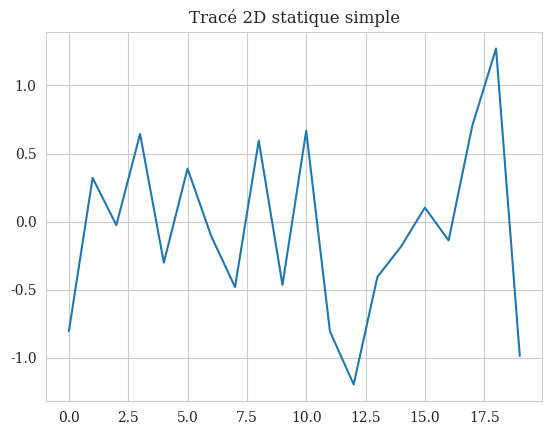
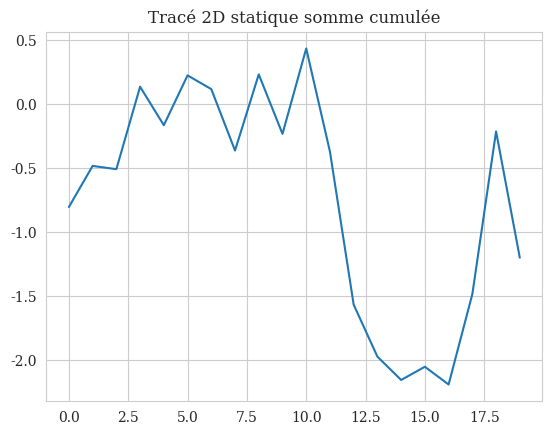
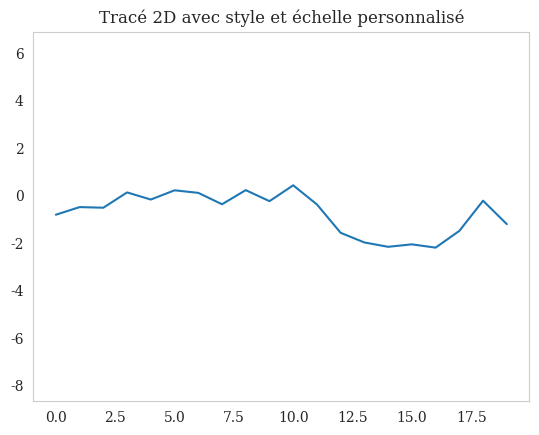
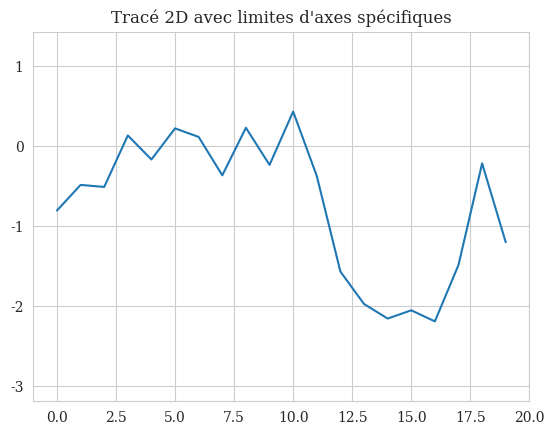
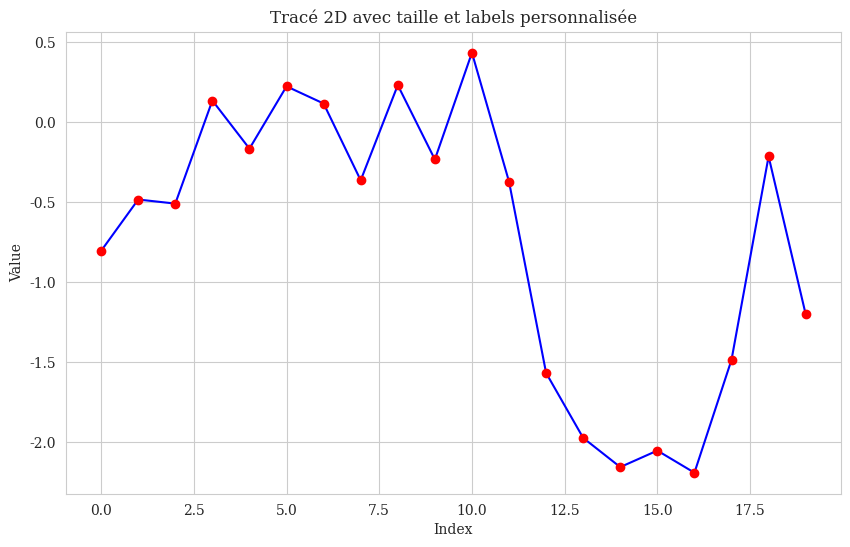
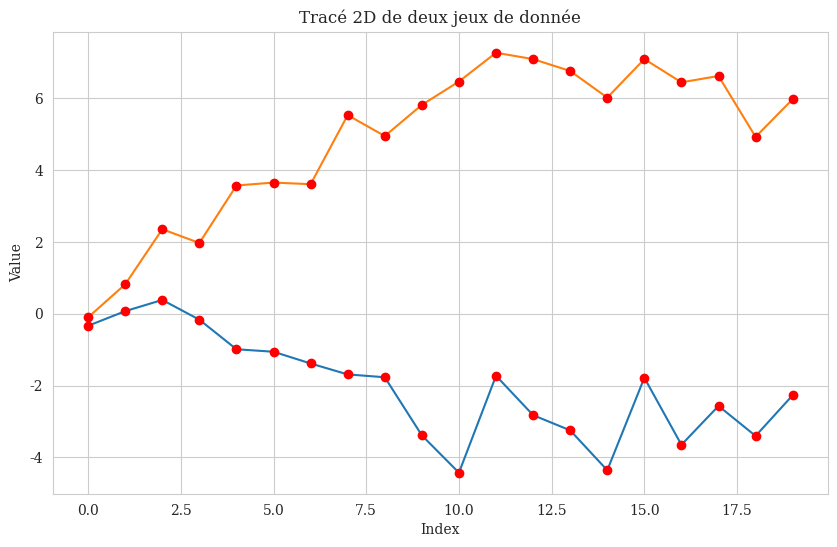
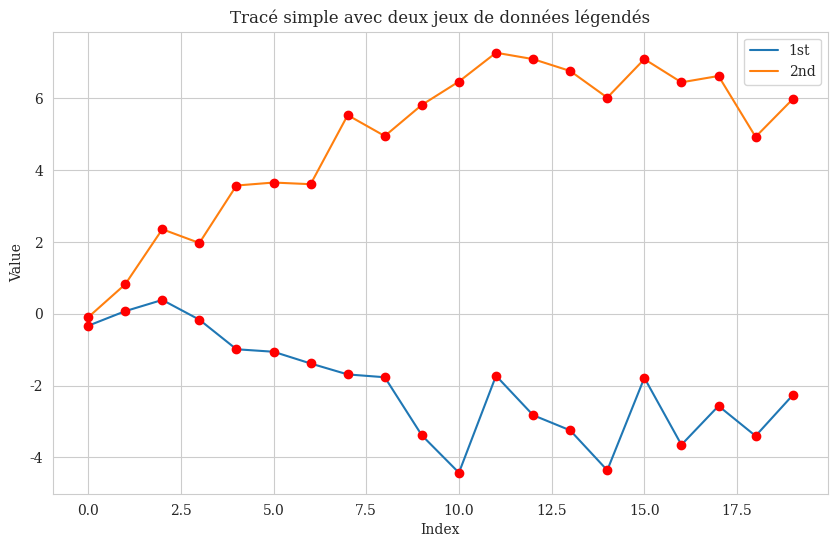
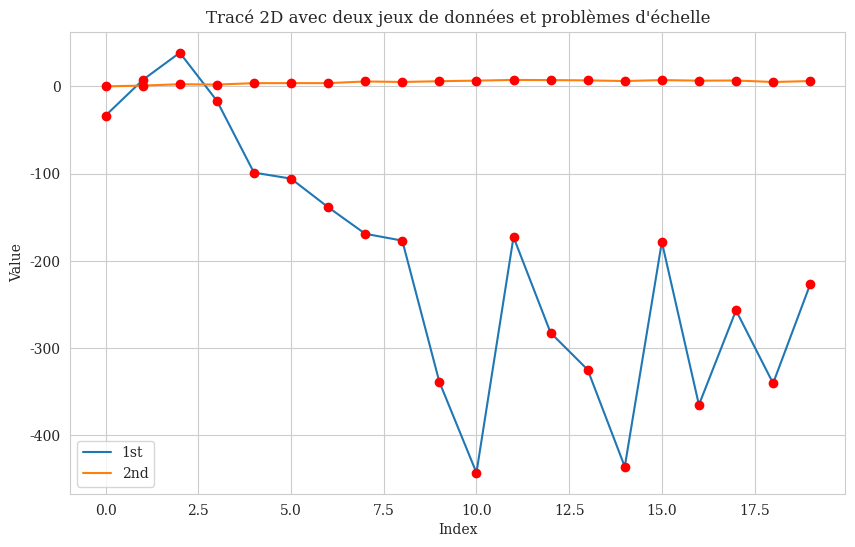
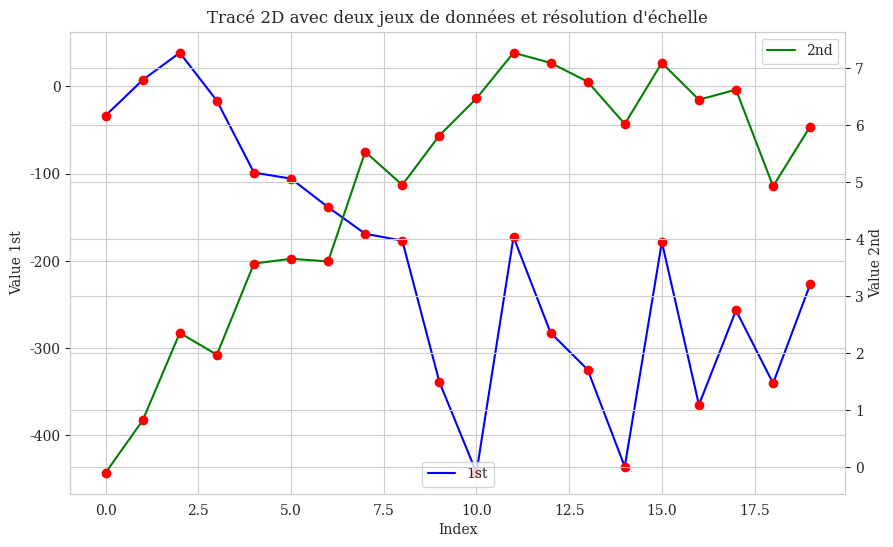
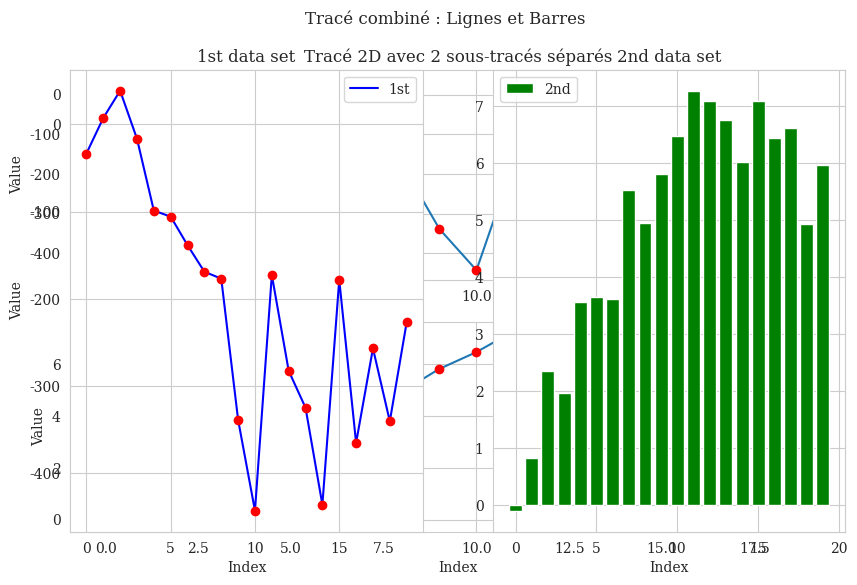
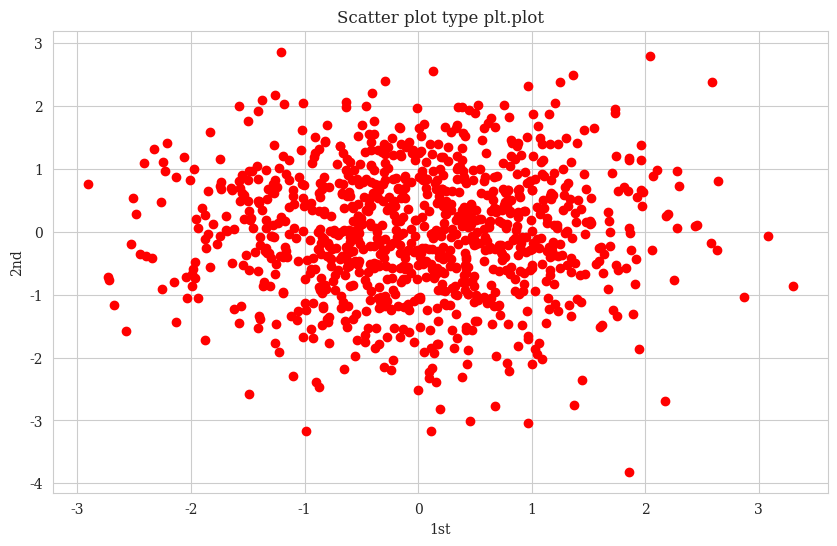
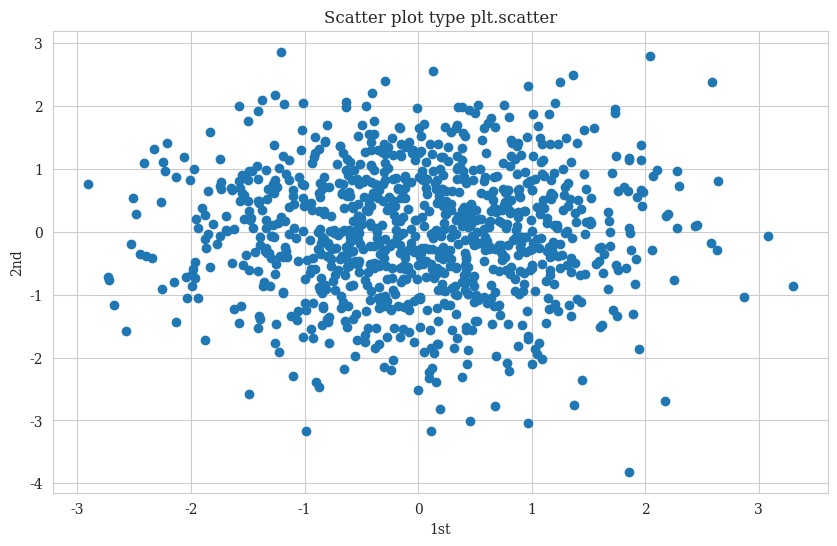
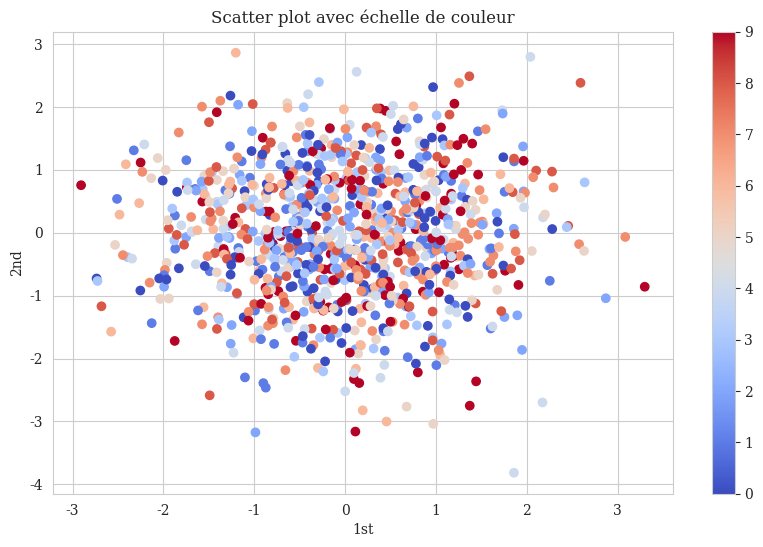
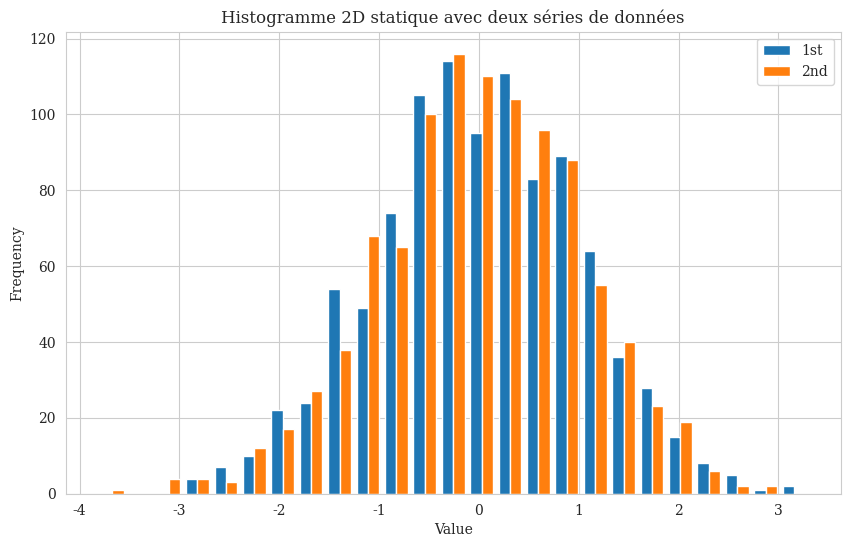
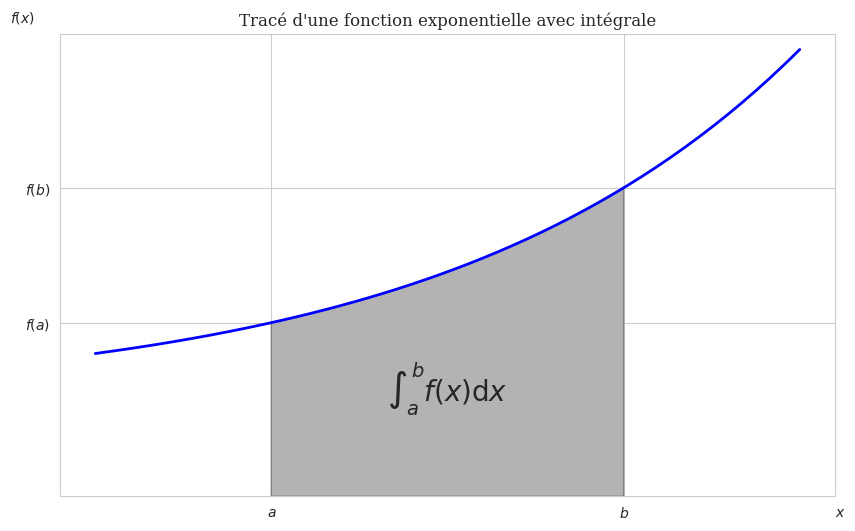

Generate these figures, in order, with matplotlib:
#
#
# Tests tracés 2D statiques avec Matplotlib
#
#
#

### Importation des bibliothèques nécessaires ###
import matplotlib as mpl                                                 # Matplotilib pour les tracés
import matplotlib.pyplot as plt                                          # Module pyplot pour les tracés
import seaborn as sns                                                    # Seaborn pour le style des tracés
import numpy as np                                                       # NumPy pour les calculs numériques



# Configuration du style des tracés
sns.set_style("whitegrid")                                               # Style avec grille blanche
mpl.rcParams['font.family'] = 'serif'                                    # Police avec empattements


### Création de données aléatoires et des axes ###
np.random.seed(1000)                                                     # Ajout d'une graine pour la reproductibilité
y = np.random.standard_normal(20)                                        # Ajout des valeurs y en données aléatoires
x = np.arange(len(y))                                                    # Ajout des valeurs x correspondant aux indices des données y


### Tracés 2D statiques simple ###
plt.figure()                                                             # Création d'une nouvelle figure
plt.plot(x, y)                                                           # Tracé 2D statiquesimple
plt.title('Tracé 2D statique simple')                                    # Titre du graphique 
plt.show()


### Tracé 2D statique somme cumulée ###
plt.figure()                                                             # Création d'une nouvelle figure
plt.plot(y.cumsum())                                                     # Tracé de la somme cumulée des données aléatoires 
plt.title('Tracé 2D statique somme cumulée')                             # Titre du graphique
plt.show()


### Tracé 2D avec style et échelle personnalisé ### 
plt.figure()                                                             # Création d'une nouvelle figure
plt.plot(y.cumsum())                                                     # Tracé avec style personnalisé de la grille et de l'échelle
plt.grid(False)                                                          # Désactive la grille
plt.axis('equal')                                                        # Mêmes échelles pour x et y
plt.title('Tracé 2D avec style et échelle personnalisé')                 # Titre du graphique
plt.show()


### Tracé 2D avec limites d'axes spécifiques ###
plt.figure()                                                             # Création d'une nouvelle figure
plt.plot(y.cumsum())                                                     # Tracé avec style personnalisé avec limites x et y
plt.xlim(-1, 20)                                                         # Limites de l'axe x
plt.ylim(np.min(y.cumsum()) -1, 
         np.max(y.cumsum()) +1)                                          # Limites de l'axe y
plt.title("Tracé 2D avec limites d'axes spécifiques")                    # Titre du graphique
plt.show()


### Tracé 2D avec taille et labels personnalisée ###
plt.figure(figsize=(10, 6))                                              # Taille de la figure
plt.plot(y.cumsum(), 'b', lw=1.5)                                        # Tracé avec taille personnalis
plt.plot(y.cumsum(), 'ro')                                               # Points rouges
plt.xlabel('Index')                                                      # Label axe x
plt.ylabel('Value')                                                      # Label axe y
plt.title('Tracé 2D avec taille et labels personnalisée')                # Titre du graphique
plt.show() 


### Tracé 2D de deux jeux de données ###
y = np.random.standard_normal((20, 2)).cumsum(axis=0)                    # Données aléatoires pour deux séries cumulées
plt.figure(figsize=(10, 6))                                              # Taille de la figure
plt.plot(y, lw=1.5)                                                      # Tracé avec taille personnalisée
plt.plot(y, 'ro')                                                        # Points rouges
plt.xlabel('Index')                                                      # Label axe x
plt.ylabel('Value')                                                      # Label axe y
plt.title('Tracé 2D de deux jeux de donnée')                             # Titre du graphique
plt.show()


### Tracé 2D avec deux jeux de données avec légende ###
plt.figure(figsize=(10, 6))                                              # Taille de la figure
plt.plot(y[:, 0], lw=1.5, label='1st')                                   # Tracé avec taille personnalisée
plt.plot(y[:, 1], lw=1.5, label='2nd')                                   # Tracé avec taille personnalisée
plt.plot(y, 'ro')                                                        # Points rouges
plt.legend(loc=0)                                                        # Légende automatique
plt.xlabel('Index')                                                      # Label axe x
plt.ylabel('Value')                                                      # Label axe y
plt.title('Tracé simple avec deux jeux de données légendés')             # Titre du graphique
plt.show()


### Tracé 2D avec plusieurs série avec légende et échelle différente ###
y[:, 0] = y[:, 0] * 100                                                  # Redimensionnement de la première série pour créer un problème d'échelle
plt.figure(figsize=(10, 6))                                              # Taille de la figure
plt.plot(y[:, 0], lw=1.5, label='1st')                                   # label de sous jeu de données
plt.plot(y[:, 1], lw=1.5, label='2nd')                                   # label de sous jeu de données
plt.plot(y, 'ro')                                                        # Points rouges
plt.legend(loc=0)                                                        # Légende automatique
plt.xlabel('Index')                                                      # Label axe x
plt.ylabel('Value')                                                      # Label axe y
plt.title('Tracé 2D avec deux jeux de données et problèmes d\'échelle')  # Titre du graphique
plt.show()
# Pour résoudre le problème d'échelle, on utilise un second axe y #
fig, ax1 = plt.subplots(figsize=(10, 6))                                 # Taille de la figure
plt.plot(y[:, 0], 'b', lw=1.5, label='1st')                              # Tracé avec taille personnalisée
plt.plot(y[:, 0], 'ro')                                                  # Points rouges
plt.legend(loc=8)                                                        # Légende automatique
plt.xlabel('Index')                                                      # Label axe x
plt.ylabel('Value 1st')                                                  # Label axe y
plt.title('Tracé 2D avec deux jeux de données et résolution d\'échelle') # Titre du graphique
ax2 = ax1.twinx()                                                        # Création d'un second axe y
plt.plot(y[:, 1], 'g', lw=1.5, label='2nd')                              # Tracé avec taille personnalisée
plt.plot(y[:, 1], 'ro')                                                  # Points rouges
plt.legend(loc=0)                                                        # Légende automatique
plt.ylabel('Value 2nd')                                                  # Label axe y
plt.show()


### Tracé 2D avec 2 sous-tracés séparés ###
plt.figure(figsize=(10, 6))
plt.subplot(211)                                                         # Création du premier sous-tracé
plt.plot(y[:, 0], lw=1.5, label='1st')                                   # Tracé avec taille personnalisée
plt.plot(y[:, 0], 'ro')                                                  # Points rouges
plt.legend(loc=0)                                                        # Légende automatique
plt.ylabel('Value')                                                      # Label axe y
plt.title('Tracé 2D avec 2 sous-tracés séparés')                         # Titre du graphique
plt.subplot(212)                                                         # Création du second sous-tracé
plt.plot(y[:, 1], lw=1.5, label='2nd')                                   # Tracé avec taille personnalisée
plt.plot(y[:, 1], 'ro')                                                  # Points rouges 
plt.legend(loc=0)                                                        # Légende automatique
plt.xlabel('Index')                                                      # Label axe x
plt.ylabel('Value')                                                      # Label axe y
plt.show()


### Tracé combinant des lignes et des barres d'histogramme ###
plt.subplot(121)                                                         # Création du premier sous-tracé
plt.plot(y[:, 0], 'b', lw=1.5, label='1st')                              # Tracé avec taille personnalisée
plt.plot(y[:, 0], 'ro')                                                  # Points rouges
plt.legend(loc=0)                                                        # Légende automatique
plt.xlabel('Index')                                                      # Label axe x  
plt.ylabel('Value')                                                      # Label axe y
plt.title('1st data set')                                                # Titre du graphique
plt.subplot(122)                                                         # Création du second sous-tracé
plt.bar(np.arange(len(y)), y[:, 1], color='g', label='2nd')              # Création d'un sous-tracé type histogramme
plt.legend(loc=0)                                                        # Légende automatique
plt.xlabel('Index')                                                      # Label axe x
plt.title('2nd data set')                                                # Titre du graphique
plt.suptitle('Tracé combiné : Lignes et Barres')                         # Titre global de la figure
plt.show()


### Scatter plot 2D statique (nuage de points) avec plt.plot ###
y = np.random.standard_normal((1000, 2))                                 # Données aléatoires pour le scatter plot
plt.figure(figsize=(10, 6))                                              # Taille de la figure
plt.plot(y[:, 0], y[:, 1], 'ro')                                         # Tracé du scatter plot avec points rouges et transparence
plt.xlabel('1st')                                                        # Label axe x
plt.ylabel('2nd')                                                        # Label axe y
plt.title('Scatter plot type plt.plot')                                  # Titre du graphique
plt.show()


### Scatter plot 2D statique (nuage de points) avec plt.scatter ###
plt.figure(figsize=(10, 6))                                              # Taille de la figure
plt.scatter(y[:, 0], y[:, 1], marker='o')                                # Tracé du scatter plot avec points bleus et transparence
plt.xlabel('1st')                                                        # Label axe x
plt.ylabel('2nd')                                                        # Label axe y
plt.title('Scatter plot type plt.scatter')                               # Titre du graphique
plt.show()


### Scatter plot 2D statique (nuage de points) avec une troisième dimension ###
c = np.random.randint(0, 10, len(y))                                     # Création d'une troisième dimension pour la couleur des points
plt.figure(figsize=(10, 6))                                              # Taille de la figure
plt.scatter(y[:, 0], y[:, 1],
            c=c,
            cmap='coolwarm',
            marker='o')                                                  # Tracé du scatter plot avec points colorés selon une échelle
plt.colorbar()                                                           # Ajout de la barre de couleur
plt.xlabel('1st')                                                        # Label axe x
plt.ylabel('2nd')                                                        # Label axe y
plt.title('Scatter plot avec échelle de couleur')                        # Titre du graphique
plt.show()


### Histogramme 2D statique avec deux séries de données ###
plt.figure(figsize=(10, 6))                                              # Taille de la figure
plt.hist(y, label=['1st', '2nd'], bins=25)                               # Tracé de l'histogramme avec deux séries de données
plt.legend(loc=0)                                                        # Légende automatique
plt.xlabel('Value')                                                      # Label axe x
plt.ylabel('Frequency')                                                  # Label axe y
plt.title('Histogramme 2D statique avec deux séries de données')         # Titre du graphique
plt.show()
# liste des paramètres que plt.hist peut prendre :
# plt.hist(x, bins=10, range=None, normed=false, weights=None, cumulative=False,
#          bottom=None, histtype='bar', align='mid', orientation='vertical',
#          rwidth=None, log=False, color=None, label=None, stacked=False, hold=None, **kwargs)



####################################### Exercice ###########################################

# Tracé d'une fonction exponentielle ave la zone d'intégrale et les labels LaTeX #


### Définition de la fonction exponentielle et des limites de l'intégrale ###
def func(x):                                                             # Définition de la fonction exponentielle
    return 0.5 * np.exp(x) + 1                                           # Fonction exponentielle
a, b = 0.5, 1.5                                                          # Limites de l'intégrale
x = np.linspace(0, 2)                                                    # Valeur x du tracé 
y = func(x)                                                              # Valeur y du tracé
Ix = np.linspace(a, b)                                                   # Valeur de x pour les limites de l'intégrale
Iy = func(Ix)                                                            # Valeur de y pour les limmites de l'intégrale
verts = [(a, 0)] + list(zip(Ix,Iy)) + [(b, 0)]                           # Objet de type liste contenant plusieurs tuples (x,y) pour les coordonées du polygone


### Tracé de la fonction exponentielle ### 
from matplotlib.patches import Polygon                                   # Importation de l'objet Polygon pour le tracé de la zone d'intégrale


fig, ax = plt.subplots(figsize=(10, 6))                                  # Création de la figure et des axes
plt.plot(x, y, 'b', linewidth=2)                                         # Tracé des valeurs de la fonction par un trait bleu
plt.ylim(bottom=0)                                                       # Définition de la valeur y minimale pour l'axe des ordonnées
poly = Polygon(verts, facecolor='0.7', edgecolor='0.5')                  # Tracé en gris du polygone de la zone d'intégrale
ax.add_patch(poly)                                                       # Ajout du polygone au tracé
plt.text(0.5 * (a+b), 1, r'$\int_a^b f(x)\mathrm{d}x$', 
         horizontalalignment='center', fontsize=20)                      # Ajout de la formule d'intégrale en LaTeX dans le tracé 
plt.figtext(0.9, 0.075, '$x$')                                           # Ajout des labels d'axes 
plt.figtext(0.075, 0.9, '$f(x)$')                                        # Ajout des labels d'axes  
ax.set_xticks((a, b))                                                    # Ajout des lables x 
ax.set_xticklabels(('$a$', '$b$'))                                       # Ajout des lables x 
ax.set_yticks([func(a), func(b)])                                        # Ajout des lables y
ax.set_yticklabels(('$f(a)$', '$f(b)$'))                                 # Ajout des lables y
plt.title('Tracé d\'une fonction exponentielle avec intégrale')          # Titre du graphique
plt.show()
